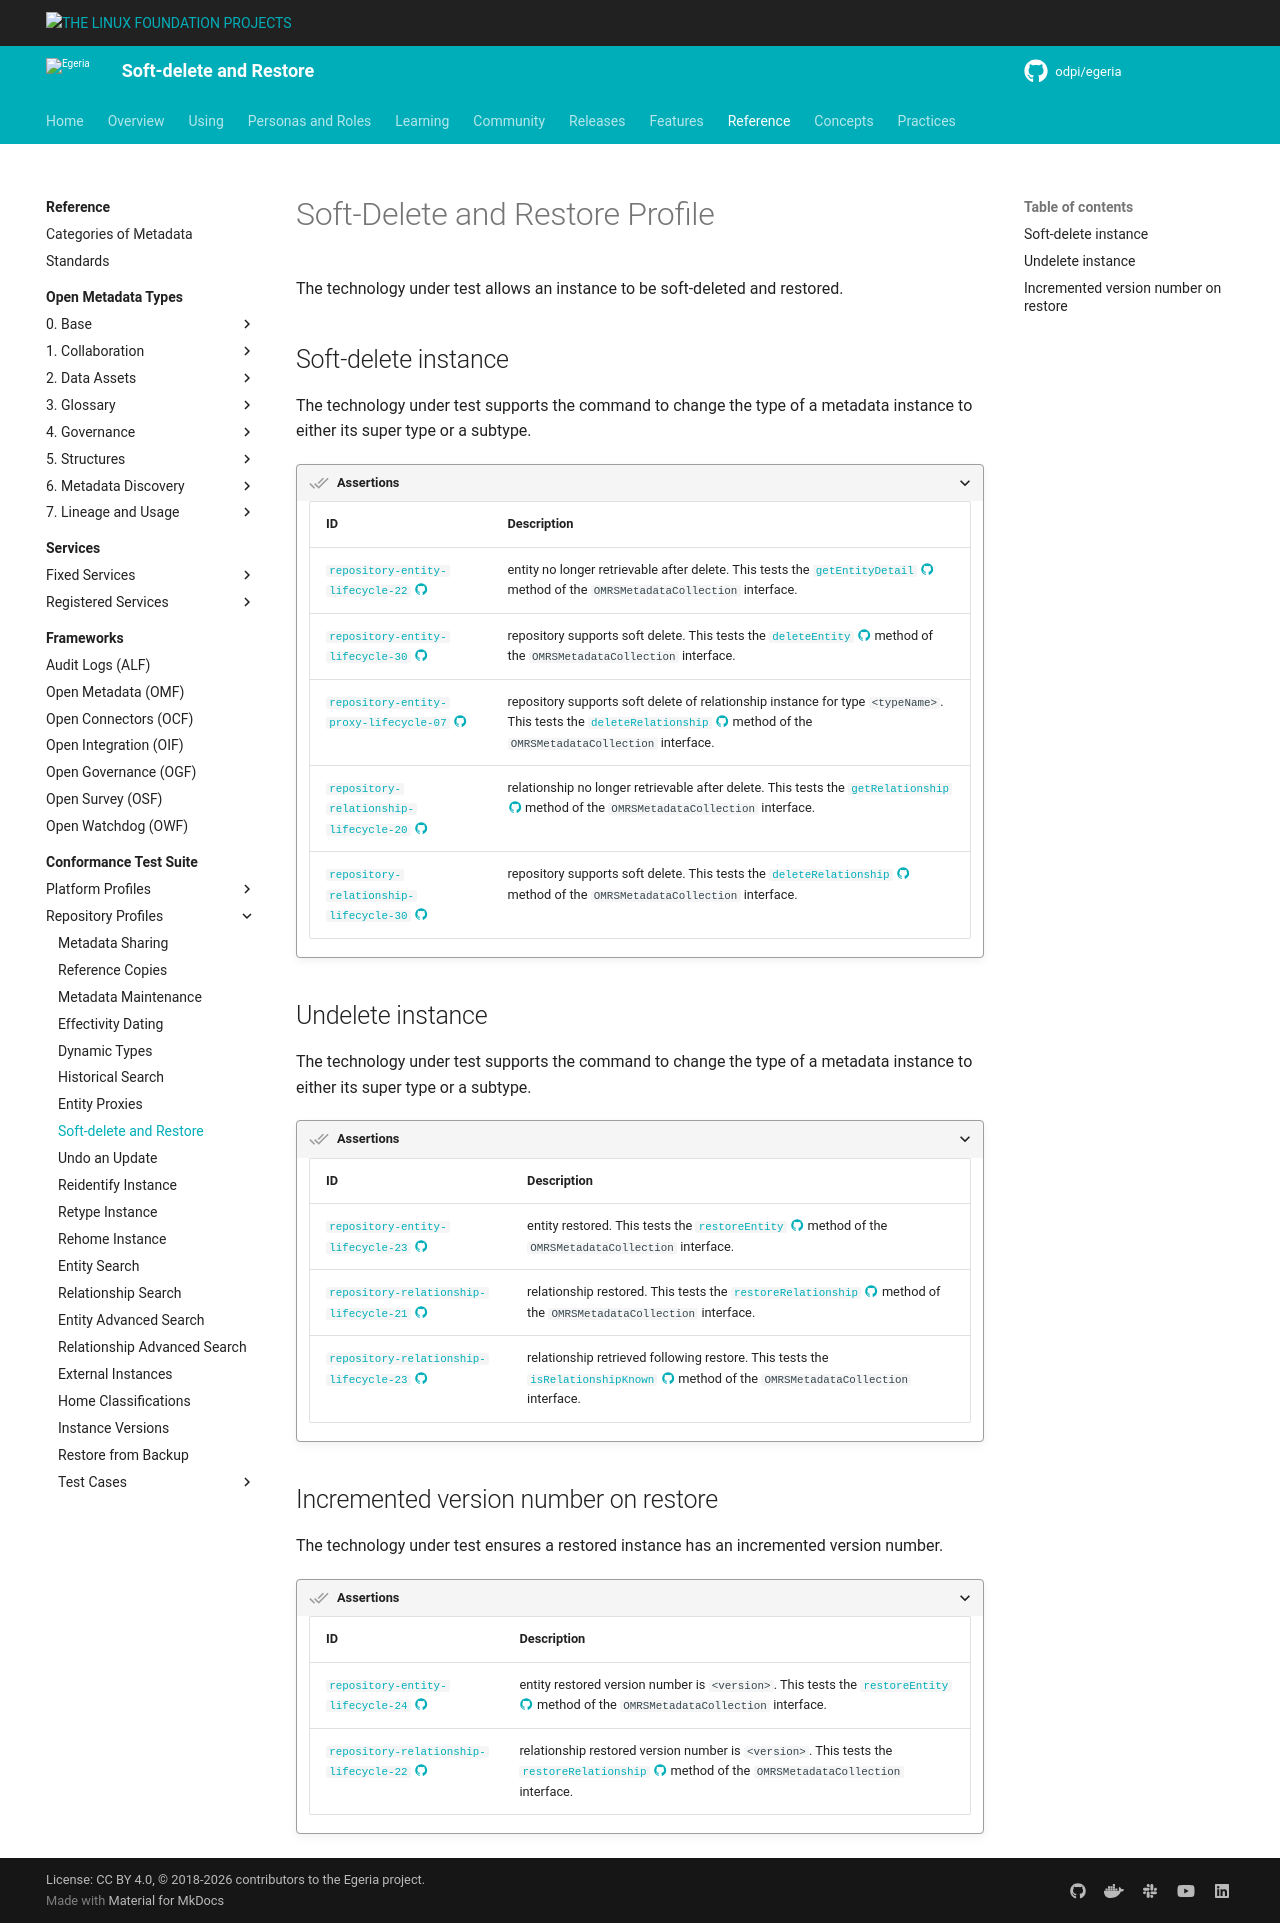

repository: odpi/egeria-docs · page: guides/cts/repository-workbench/profiles/soft-delete-restore/index.html · generator: mkdocs

<!-- SPDX-License-Identifier: CC-BY-4.0 -->
<!-- Copyright Contributors to the Egeria project. -->

# Soft-Delete and Restore Profile

The technology under test allows an instance to be soft-deleted and restored.

## Soft-delete instance

The technology under test supports the command to change the type of a metadata instance to either its super type or a subtype.

???+ assertion "Assertions"
    | ID | Description |
    |---|---|
    | [`repository-entity-lifecycle-22` :material-github:](https://github.com/odpi/egeria/blob/main/open-metadata-conformance-suite/open-metadata-conformance-suite-server/src/main/java/org/odpi/openmetadata/conformance/tests/repository/instances/TestSupportedEntityLifecycle.java){ target=gh } | entity no longer retrievable after delete. This tests the [`getEntityDetail` :material-github:](https://github.com/odpi/egeria/blob/main/open-metadata-implementation/repository-services/repository-services-apis/src/main/java/org/odpi/openmetadata/repositoryservices/connectors/stores/metadatacollectionstore/OMRSMetadataCollection.java){ target=gh } method of the `OMRSMetadataCollection` interface. |
    | [`repository-entity-lifecycle-30` :material-github:](https://github.com/odpi/egeria/blob/main/open-metadata-conformance-suite/open-metadata-conformance-suite-server/src/main/java/org/odpi/openmetadata/conformance/tests/repository/instances/TestSupportedEntityLifecycle.java){ target=gh } | repository supports soft delete. This tests the [`deleteEntity` :material-github:](https://github.com/odpi/egeria/blob/main/open-metadata-implementation/repository-services/repository-services-apis/src/main/java/org/odpi/openmetadata/repositoryservices/connectors/stores/metadatacollectionstore/OMRSMetadataCollection.java){ target=gh } method of the `OMRSMetadataCollection` interface. |
    | [`repository-entity-proxy-lifecycle-07` :material-github:](https://github.com/odpi/egeria/blob/main/open-metadata-conformance-suite/open-metadata-conformance-suite-server/src/main/java/org/odpi/openmetadata/conformance/tests/repository/instances/TestSupportedEntityProxyLifecycle.java){ target=gh } | repository supports soft delete of relationship instance for type `<typeName>`. This tests the [`deleteRelationship` :material-github:](https://github.com/odpi/egeria/blob/main/open-metadata-implementation/repository-services/repository-services-apis/src/main/java/org/odpi/openmetadata/repositoryservices/connectors/stores/metadatacollectionstore/OMRSMetadataCollection.java){ target=gh } method of the `OMRSMetadataCollection` interface. |
    | [`repository-relationship-lifecycle-20` :material-github:](https://github.com/odpi/egeria/blob/main/open-metadata-conformance-suite/open-metadata-conformance-suite-server/src/main/java/org/odpi/openmetadata/conformance/tests/repository/instances/TestSupportedRelationshipLifecycle.java){ target=gh } | relationship no longer retrievable after delete. This tests the [`getRelationship` :material-github:](https://github.com/odpi/egeria/blob/main/open-metadata-implementation/repository-services/repository-services-apis/src/main/java/org/odpi/openmetadata/repositoryservices/connectors/stores/metadatacollectionstore/OMRSMetadataCollection.java){ target=gh } method of the `OMRSMetadataCollection` interface. |
    | [`repository-relationship-lifecycle-30` :material-github:](https://github.com/odpi/egeria/blob/main/open-metadata-conformance-suite/open-metadata-conformance-suite-server/src/main/java/org/odpi/openmetadata/conformance/tests/repository/instances/TestSupportedRelationshipLifecycle.java){ target=gh } | repository supports soft delete. This tests the [`deleteRelationship` :material-github:](https://github.com/odpi/egeria/blob/main/open-metadata-implementation/repository-services/repository-services-apis/src/main/java/org/odpi/openmetadata/repositoryservices/connectors/stores/metadatacollectionstore/OMRSMetadataCollection.java){ target=gh } method of the `OMRSMetadataCollection` interface. |

## Undelete instance

The technology under test supports the command to change the type of a metadata instance to either its super type or a subtype.

???+ assertion "Assertions"
    | ID | Description |
    |---|---|
    | [`repository-entity-lifecycle-23` :material-github:](https://github.com/odpi/egeria/blob/main/open-metadata-conformance-suite/open-metadata-conformance-suite-server/src/main/java/org/odpi/openmetadata/conformance/tests/repository/instances/TestSupportedEntityLifecycle.java){ target=gh } | entity restored. This tests the [`restoreEntity` :material-github:](https://github.com/odpi/egeria/blob/main/open-metadata-implementation/repository-services/repository-services-apis/src/main/java/org/odpi/openmetadata/repositoryservices/connectors/stores/metadatacollectionstore/OMRSMetadataCollection.java){ target=gh } method of the `OMRSMetadataCollection` interface. |
    | [`repository-relationship-lifecycle-21` :material-github:](https://github.com/odpi/egeria/blob/main/open-metadata-conformance-suite/open-metadata-conformance-suite-server/src/main/java/org/odpi/openmetadata/conformance/tests/repository/instances/TestSupportedRelationshipLifecycle.java){ target=gh } | relationship restored. This tests the [`restoreRelationship` :material-github:](https://github.com/odpi/egeria/blob/main/open-metadata-implementation/repository-services/repository-services-apis/src/main/java/org/odpi/openmetadata/repositoryservices/connectors/stores/metadatacollectionstore/OMRSMetadataCollection.java){ target=gh } method of the `OMRSMetadataCollection` interface. |
    | [`repository-relationship-lifecycle-23` :material-github:](https://github.com/odpi/egeria/blob/main/open-metadata-conformance-suite/open-metadata-conformance-suite-server/src/main/java/org/odpi/openmetadata/conformance/tests/repository/instances/TestSupportedRelationshipLifecycle.java){ target=gh } | relationship retrieved following restore. This tests the [`isRelationshipKnown` :material-github:](https://github.com/odpi/egeria/blob/main/open-metadata-implementation/repository-services/repository-services-apis/src/main/java/org/odpi/openmetadata/repositoryservices/connectors/stores/metadatacollectionstore/OMRSMetadataCollection.java){ target=gh } method of the `OMRSMetadataCollection` interface. |

## Incremented version number on restore

The technology under test ensures a restored instance has an incremented version number.

???+ assertion "Assertions"
    | ID | Description |
    |---|---|
    | [`repository-entity-lifecycle-24` :material-github:](https://github.com/odpi/egeria/blob/main/open-metadata-conformance-suite/open-metadata-conformance-suite-server/src/main/java/org/odpi/openmetadata/conformance/tests/repository/instances/TestSupportedEntityLifecycle.java){ target=gh } | entity restored version number is `<version>`. This tests the [`restoreEntity` :material-github:](https://github.com/odpi/egeria/blob/main/open-metadata-implementation/repository-services/repository-services-apis/src/main/java/org/odpi/openmetadata/repositoryservices/connectors/stores/metadatacollectionstore/OMRSMetadataCollection.java){ target=gh } method of the `OMRSMetadataCollection` interface. |
    | [`repository-relationship-lifecycle-22` :material-github:](https://github.com/odpi/egeria/blob/main/open-metadata-conformance-suite/open-metadata-conformance-suite-server/src/main/java/org/odpi/openmetadata/conformance/tests/repository/instances/TestSupportedRelationshipLifecycle.java){ target=gh } | relationship restored version number is `<version>`. This tests the [`restoreRelationship` :material-github:](https://github.com/odpi/egeria/blob/main/open-metadata-implementation/repository-services/repository-services-apis/src/main/java/org/odpi/openmetadata/repositoryservices/connectors/stores/metadatacollectionstore/OMRSMetadataCollection.java){ target=gh } method of the `OMRSMetadataCollection` interface. |
